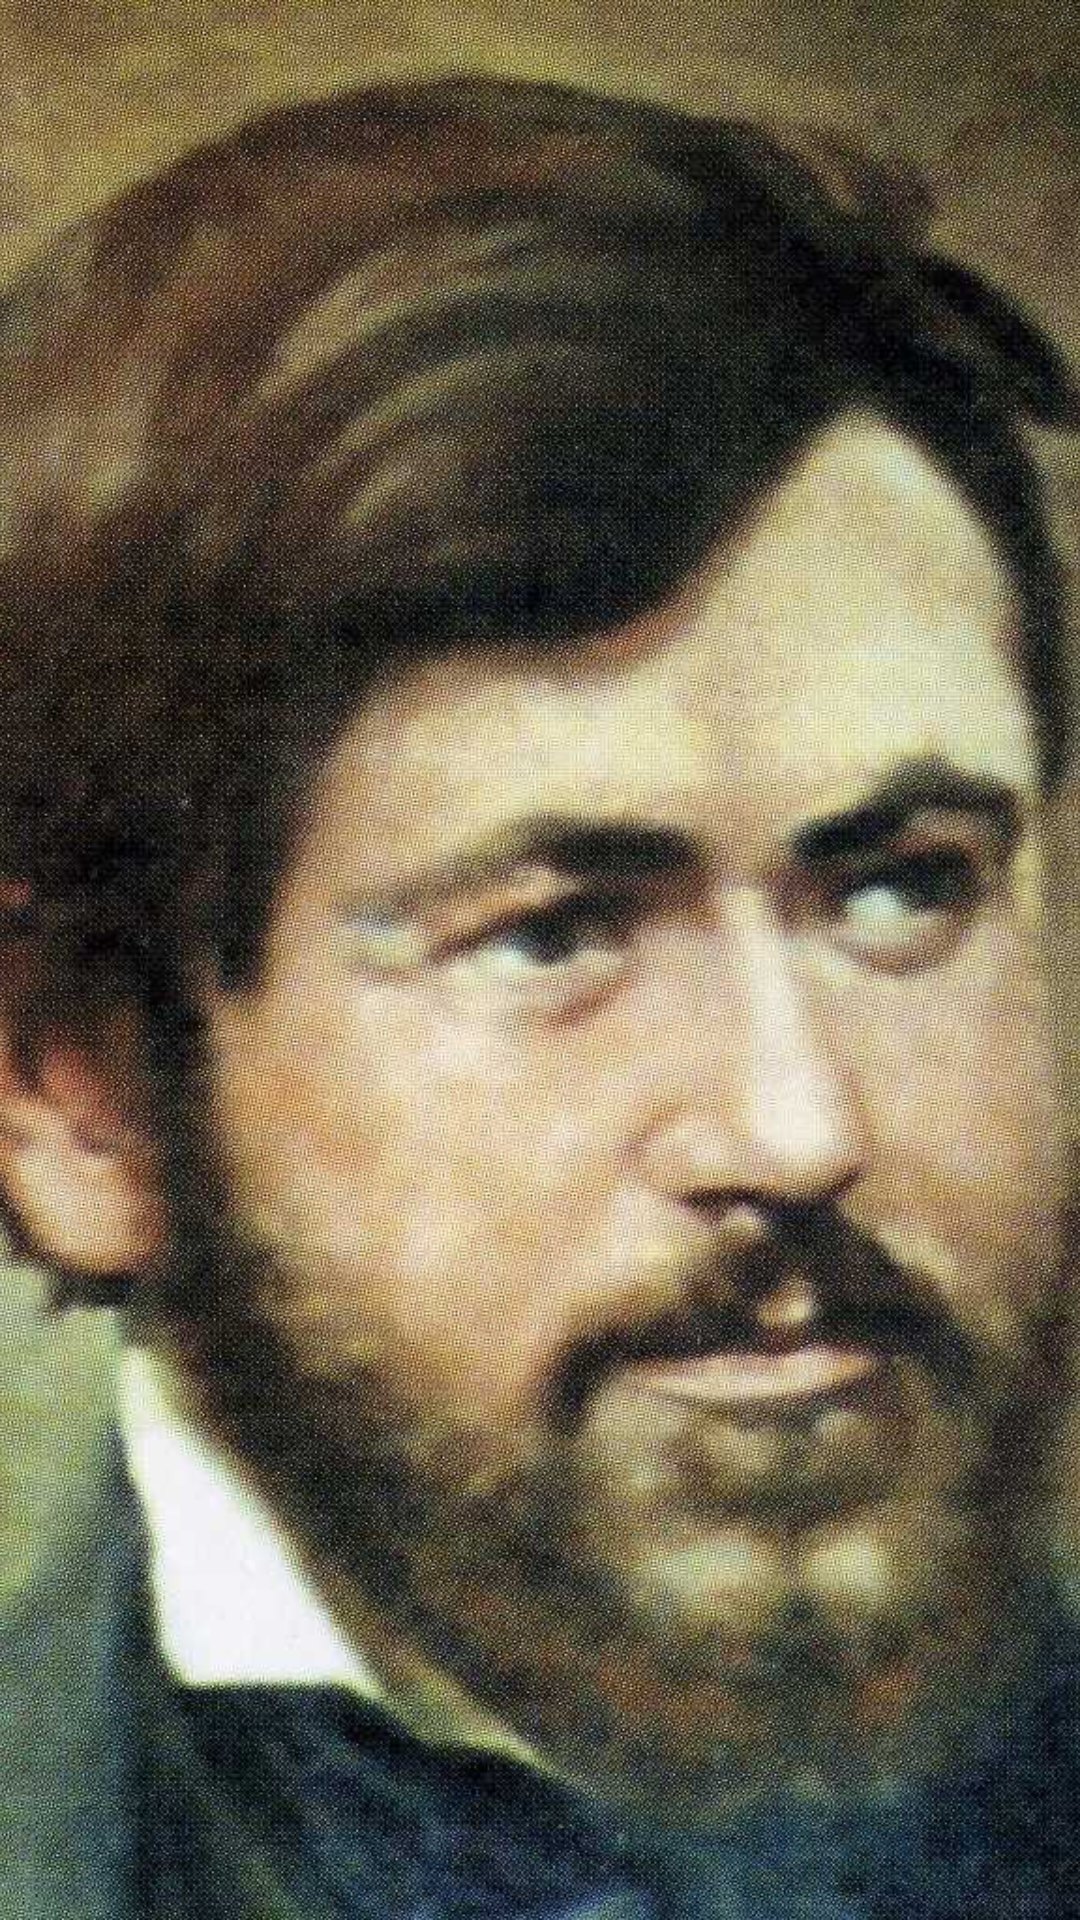

Here is an Android app screen rendered from its layout file. Give the layout XML and the strings, colors and styles it references.
<!-- AndroidManifest.xml: application theme AppTheme -->
<!-- res/layout/custom_header.xml -->
<?xml version="1.0" encoding="utf-8"?>
<FrameLayout xmlns:android="http://schemas.android.com/apk/res/android"
    android:layout_width="match_parent"
    android:layout_height="250dp"
    android:orientation="vertical">

    <ImageView
        android:id="@+id/listHeaderImage"
        android:layout_width="match_parent"
        android:layout_height="match_parent"
        android:scaleType="centerCrop"
        android:src="@drawable/debelianov" />
</FrameLayout>
<!-- resources referenced by this layout -->
<resources>
  <!-- drawable debelianov: jpg bitmap (drawable-hdpi, 254274 bytes) -->
  <style name="AppTheme" parent="Theme.AppCompat.Light.DarkActionBar">
          
      </style>
</resources>
